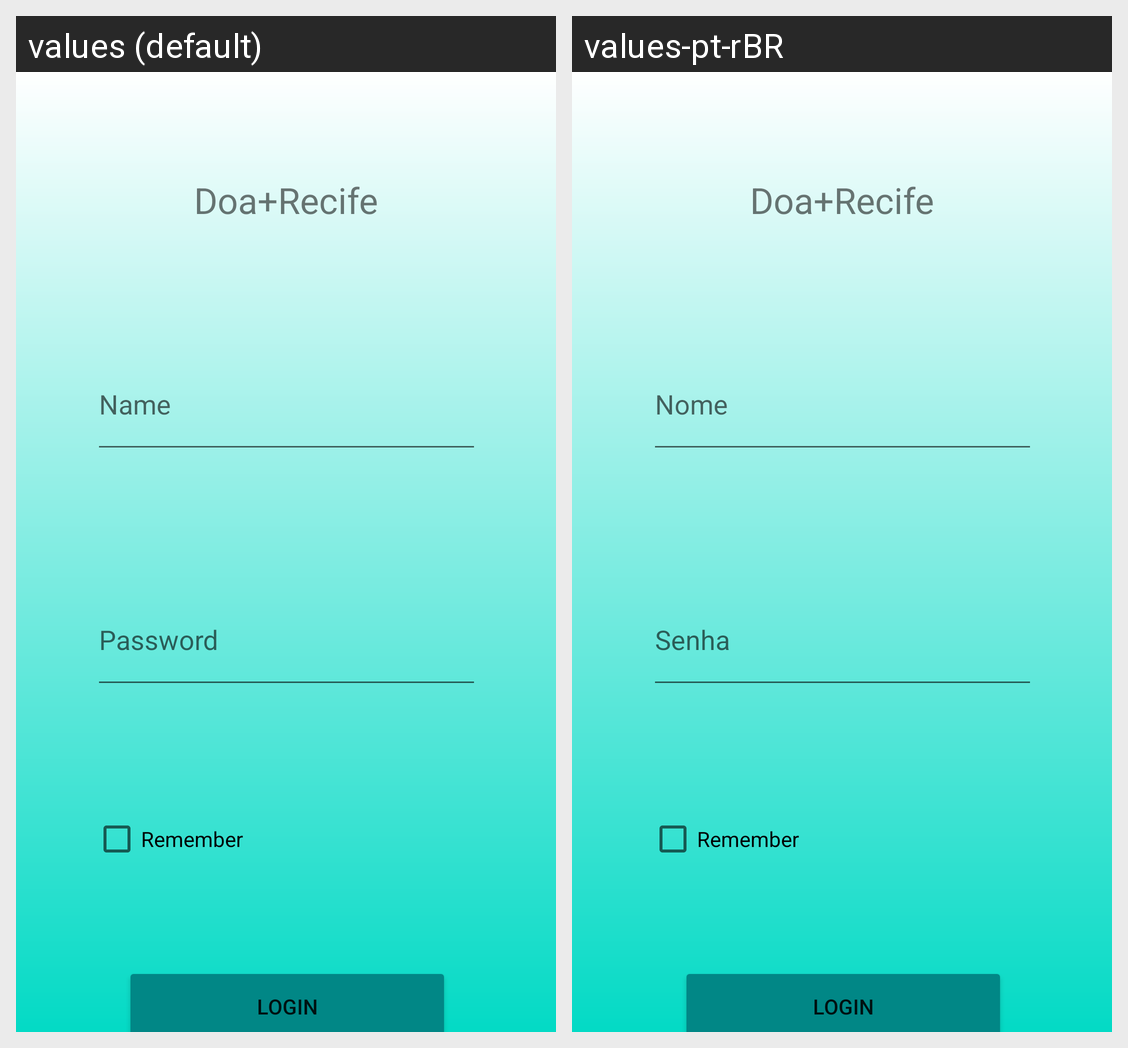

For this localized Android screen grid, give each drawn string resource with its value in every locale shown.
Android screen res/layout/activity_main.xml rendered under 2 locales, left to right: values (default), values-pt-rBR. Device: Nexus 5 (rendered at 1080×1920; each locale shown at half size, 540×960, under a caption strip naming it); theme Theme.EmpregaEu4.
Strings drawn on this screen, with the default value and each locale's value (text and hints the layout hard-codes, and strings that could not be matched under every locale, appear in the picture but are not listed):

app_name
  values: Doa+Recife
  values-pt-rBR: Doa+Recife

name
  values: Name
  values-pt-rBR: Nome

password
  values: Password
  values-pt-rBR: Senha

remember
  values: Remember
  values-pt-rBR: Remember

login
  values: Login
  values-pt-rBR: Login
